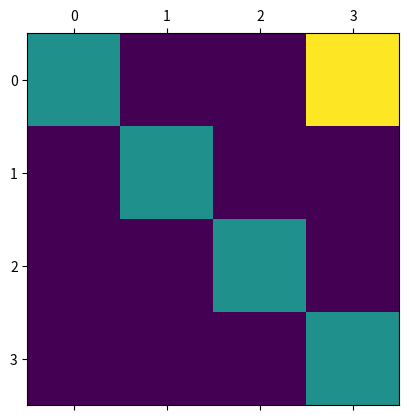

This chart was generated by the following Python code:
import matplotlib.pyplot as plt
import pandas as pd
m=[[1,0,0,2],
   [0,1,0,0],
   [0,0,1,0],
   [0,0,0,1]]
plt.matshow(m)
df=pd.DataFrame(m)
print(df.corr('pearson'))